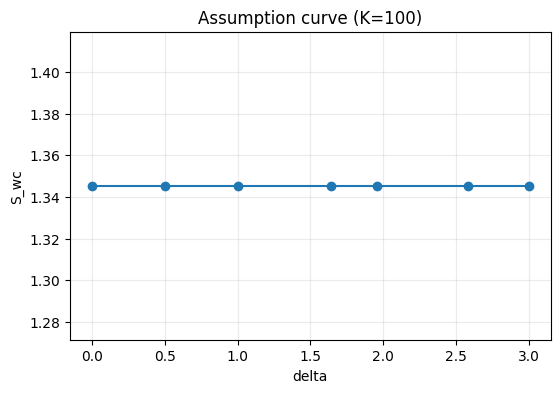

Values plotted in this chart, from the file beside it:
family, tier, A_name, delta, K, S_wc, max_g, n_designs
did, Tier3_WiderStress, A, 0.0, 1, 1.345, 1.345, 480
did, Tier3_WiderStress, A, 0.0, 2, 1.345, 1.345, 480
did, Tier3_WiderStress, A, 0.0, 5, 1.345, 1.345, 480
did, Tier3_WiderStress, A, 0.0, 10, 1.345, 1.345, 480
did, Tier3_WiderStress, A, 0.0, 20, 1.345, 1.345, 480
did, Tier3_WiderStress, A, 0.0, 24, 1.345, 1.345, 480
did, Tier3_WiderStress, A, 0.0, 48, 1.345, 1.345, 480
did, Tier3_WiderStress, A, 0.0, 50, 1.345, 1.345, 480
did, Tier3_WiderStress, A, 0.0, 100, 1.345, 1.345, 480
did, Tier3_WiderStress, A, 0.5, 1, 1.345, 1.345, 480
did, Tier3_WiderStress, A, 0.5, 2, 1.345, 1.345, 480
did, Tier3_WiderStress, A, 0.5, 5, 1.345, 1.345, 480
did, Tier3_WiderStress, A, 0.5, 10, 1.345, 1.345, 480
did, Tier3_WiderStress, A, 0.5, 20, 1.345, 1.345, 480
did, Tier3_WiderStress, A, 0.5, 24, 1.345, 1.345, 480
did, Tier3_WiderStress, A, 0.5, 48, 1.345, 1.345, 480
did, Tier3_WiderStress, A, 0.5, 50, 1.345, 1.345, 480
did, Tier3_WiderStress, A, 0.5, 100, 1.345, 1.345, 480
did, Tier3_WiderStress, A, 1.0, 1, 1.345, 1.345, 480
did, Tier3_WiderStress, A, 1.0, 2, 1.345, 1.345, 480
did, Tier3_WiderStress, A, 1.0, 5, 1.345, 1.345, 480
did, Tier3_WiderStress, A, 1.0, 10, 1.345, 1.345, 480
did, Tier3_WiderStress, A, 1.0, 20, 1.345, 1.345, 480
did, Tier3_WiderStress, A, 1.0, 24, 1.345, 1.345, 480
did, Tier3_WiderStress, A, 1.0, 48, 1.345, 1.345, 480
did, Tier3_WiderStress, A, 1.0, 50, 1.345, 1.345, 480
did, Tier3_WiderStress, A, 1.0, 100, 1.345, 1.345, 480
did, Tier3_WiderStress, A, 1.64, 1, 1.345, 1.345, 480
did, Tier3_WiderStress, A, 1.64, 2, 1.345, 1.345, 480
did, Tier3_WiderStress, A, 1.64, 5, 1.345, 1.345, 480
did, Tier3_WiderStress, A, 1.64, 10, 1.345, 1.345, 480
did, Tier3_WiderStress, A, 1.64, 20, 1.345, 1.345, 480
did, Tier3_WiderStress, A, 1.64, 24, 1.345, 1.345, 480
did, Tier3_WiderStress, A, 1.64, 48, 1.345, 1.345, 480
did, Tier3_WiderStress, A, 1.64, 50, 1.345, 1.345, 480
did, Tier3_WiderStress, A, 1.64, 100, 1.345, 1.345, 480
did, Tier3_WiderStress, A, 1.96, 1, 1.345, 1.345, 480
did, Tier3_WiderStress, A, 1.96, 2, 1.345, 1.345, 480
did, Tier3_WiderStress, A, 1.96, 5, 1.345, 1.345, 480
did, Tier3_WiderStress, A, 1.96, 10, 1.345, 1.345, 480
did, Tier3_WiderStress, A, 1.96, 20, 1.345, 1.345, 480
did, Tier3_WiderStress, A, 1.96, 24, 1.345, 1.345, 480
did, Tier3_WiderStress, A, 1.96, 48, 1.345, 1.345, 480
did, Tier3_WiderStress, A, 1.96, 50, 1.345, 1.345, 480
did, Tier3_WiderStress, A, 1.96, 100, 1.345, 1.345, 480
did, Tier3_WiderStress, A, 2.58, 1, 1.345, 1.345, 480
did, Tier3_WiderStress, A, 2.58, 2, 1.345, 1.345, 480
did, Tier3_WiderStress, A, 2.58, 5, 1.345, 1.345, 480
did, Tier3_WiderStress, A, 2.58, 10, 1.345, 1.345, 480
did, Tier3_WiderStress, A, 2.58, 20, 1.345, 1.345, 480
did, Tier3_WiderStress, A, 2.58, 24, 1.345, 1.345, 480
did, Tier3_WiderStress, A, 2.58, 48, 1.345, 1.345, 480
did, Tier3_WiderStress, A, 2.58, 50, 1.345, 1.345, 480
did, Tier3_WiderStress, A, 2.58, 100, 1.345, 1.345, 480
did, Tier3_WiderStress, A, 3.0, 1, 1.345, 1.345, 480
did, Tier3_WiderStress, A, 3.0, 2, 1.345, 1.345, 480
did, Tier3_WiderStress, A, 3.0, 5, 1.345, 1.345, 480
did, Tier3_WiderStress, A, 3.0, 10, 1.345, 1.345, 480
did, Tier3_WiderStress, A, 3.0, 20, 1.345, 1.345, 480
did, Tier3_WiderStress, A, 3.0, 24, 1.345, 1.345, 480
... 3 more rows
